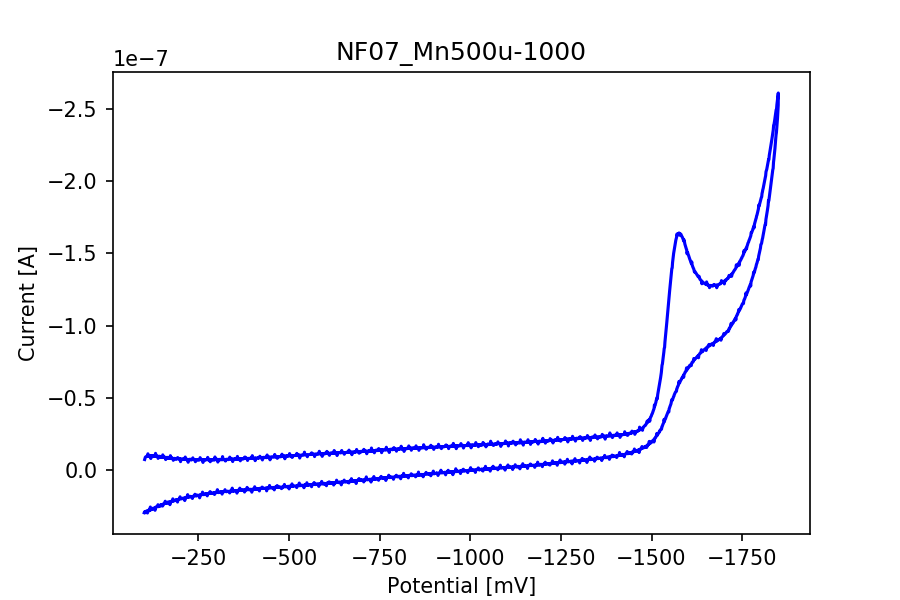

The data file committed next to this chart (first rows):
potential, current
-102.1, -7.5340279977355e-09
-103.1, -8.45591328015883e-09
-104.1, -9.212494994699358e-09
-105.1, -9.388924764266581e-09
-106.1, -9.475550191666705e-09
-107.1, -9.804567870048824e-09
-108.1, -9.864172521929644e-09
-109.1, -9.648006317775208e-09
-110.1, -9.782315466679986e-09
-111.1, -1.1487008510471405e-08
-112.1, -1.051585004915993e-08
-113.1, -9.864172521929644e-09
-114.1, -1.014948012226583e-08
-115.1, -1.0082722912159313e-08
-116.1, -1.0088286013001523e-08
-117.1, -9.694100581896374e-09
-118.1, -1.0087491284309779e-08
-119.1, -8.229415603011719e-09
-120.1, -1.0019939345511517e-08
-121.1, -9.589991123277877e-09
-122.1, -1.0212263688913626e-08
-123.1, -9.631317015248579e-09
-124.1, -1.0330678263983519e-08
-125.1, -9.876888180997552e-09
-126.1, -9.580454378976946e-09
-127.1, -9.90629314259209e-09
-128.1, -1.030842586061468e-08
-129.1, -9.702047868813817e-09
-130.1, -9.8633777932379e-09
-131.1, -9.912650972126044e-09
-132.1, -1.179456851417643e-08
-133.1, -9.88960384006546e-09
-134.1, -9.59793841019532e-09
-135.1, -9.871325080155342e-09
-136.1, -9.952387406713255e-09
-137.1, -9.742579032092773e-09
-138.1, -9.813309885658011e-09
-139.1, -8.339088162472426e-09
-140.1, -8.788109873307928e-09
-141.1, -9.094080419629465e-09
-142.1, -9.813309885658011e-09
-143.1, -9.124280109915746e-09
-144.1, -9.726684458257889e-09
-145.1, -9.380182748657395e-09
-146.1, -9.330114841077506e-09
-147.1, -9.11553809430656e-09
-148.1, -9.385745849499605e-09
-149.1, -9.187858405255286e-09
-150.1, -9.400050965951e-09
-151.1, -8.926392665671428e-09
-152.1, -1.074950028453274e-08
-153.1, -9.563765076450317e-09
-154.1, -9.244284142369128e-09
-155.1, -9.056728171117484e-09
-156.1, -9.161632358427725e-09
-157.1, -8.973281658484339e-09
-158.1, -9.150506156743306e-09
-159.1, -8.668105840854546e-09
-160.1, -7.510186136983173e-09
-161.1, -8.385977155285337e-09
... 3,439 more rows
